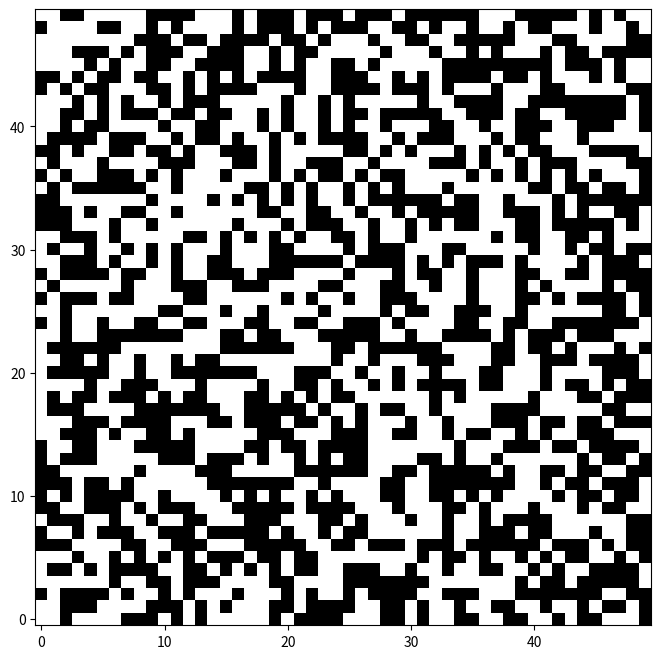

Generate this figure with matplotlib: (Note: this script raises an exception after producing the figure.)
# LatticeBoltzmannDemo.py:  a two-dimensional lattice-Boltzmann "wind tunnel" simulation
# Uses numpy to speed up all array handling.
# Uses matplotlib to plot and animate the curl of the macroscopic velocity field.

# Copyright 2013, Daniel V. Schroeder (Weber State University) 2013

# Permission is hereby granted, free of charge, to any person obtaining a copy of 
# this software and associated data and documentation (the "Software"), to deal in 
# the Software without restriction, including without limitation the rights to 
# use, copy, modify, merge, publish, distribute, sublicense, and/or sell copies 
# of the Software, and to permit persons to whom the Software is furnished to do 
# so, subject to the following conditions:

# The above copyright notice and this permission notice shall be included in all 
# copies or substantial portions of the Software.

# THE SOFTWARE IS PROVIDED "AS IS", WITHOUT WARRANTY OF ANY KIND, EXPRESS OR IMPLIED, 
# INCLUDING BUT NOT LIMITED TO THE WARRANTIES OF MERCHANTABILITY, FITNESS FOR A 
# PARTICULAR PURPOSE AND NONINFRINGEMENT. IN NO EVENT SHALL THE AUTHOR BE LIABLE FOR 
# ANY CLAIM, DAMAGES OR OTHER LIABILITY, WHETHER IN AN ACTION OF CONTRACT, TORT OR 
# OTHERWISE, ARISING FROM, OUT OF OR IN CONNECTION WITH THE SOFTWARE OR THE USE OR 
# OTHER DEALINGS IN THE SOFTWARE.

# Except as contained in this notice, the name of the author shall not be used in 
# advertising or otherwise to promote the sale, use or other dealings in this 
# Software without prior written authorization.

# Credits:
# The "wind tunnel" entry/exit conditions are inspired by Graham Pullan's code
# (http://www.many-core.group.cam.ac.uk/projects/LBdemo.shtml).  Additional inspiration from 
# Thomas Pohl's applet (http://thomas-pohl.info/work/lba.html).  Other portions of code are based 
# on Wagner (http://www.ndsu.edu/physics/people/faculty/wagner/lattice_boltzmann_codes/) and
# Gonsalves (http://www.physics.buffalo.edu/phy411-506-2004/index.html; code adapted from Succi,
# http://global.oup.com/academic/product/the-lattice-boltzmann-equation-9780199679249).

# For related materials see http://physics.weber.edu/schroeder/fluids

import numpy as np
import time, matplotlib.pyplot, matplotlib.animation

def initialize_random_lattice(Nx, Ny):
    lattice = (2.0*np.random.randint(2, size=Nx*Ny)-1.0).reshape(Ny,Nx)
    return lattice

# Define constants:
Nx = 50						# lattice dimensions
Ny = 50
N_equilibrium=2000
N_sampling=2000
T=0.01
Jx=1
Jy=1
h=0

lattice=initialize_random_lattice(Nx,Ny)

def totalEnergy(lattice, Jx, Jy, h):
    #Calculates total energy and total magnetization of a lattice configuration
    #lattice is an Nx x Ny shaped array consisting solely of -1s and 1s (spin down and spin up)
    #Jx is the coupling constant in the x direction
    #Jy is the coupling constant in the y direction
    #h is external magnetic field. Positive value is along the spin up direction
    #Note that x direction is in columns, y direction is in rows
    Nx = len(lattice[0])
    Ny = len(lattice)
    Etot = 0
    spinTot = 0
    for i in np.arange(Nx):
        for j in np.arange(Ny):
            Etot -= lattice[j, i] * (Jx * (lattice[j, i-1] + lattice[j, (i+1)%Nx]) + Jy * (lattice[j-1, i] + lattice[(j+1)%Ny, i]) + h)
            spinTot += lattice[j, i]
    Etot = Etot/2 #Divide by two to account for double counting
    return Etot, spinTot
    
def deltaE(lattice, Jx, Jy, h, x, y):
    #This function calculates the change of energy by flipping the spin at site (x, y)
    Nx = len(lattice[0])
    Ny = len(lattice)
    Ebefore = -lattice[y, x] * (Jx * (lattice[y, x-1] + lattice[y, (x+1)%Nx]) + Jy * (lattice[y-1, x] + lattice[(y+1)%Ny, x]) + h)
    return -2*Ebefore

def MonteCarlo_Sweep(lattice, Jx, Jy, h, T):
    #Makes a trial perturbation on the lattice
    #Based on the energy change of the perturbation, either accepts or rejects the new system
    Nx = len(lattice[0])
    Ny = len(lattice)
    x = np.random.randint(0, Nx)
    y = np.random.randint(0, Ny)
    delE = deltaE(lattice, Jx, Jy, h, x, y)
    if np.random.rand() < np.exp(-delE/T):
        lattice[y, x] = -lattice[y, x]
    return lattice

# Here comes the graphics and animation...
theFig = matplotlib.pyplot.figure(figsize=(16,8))
#fig1=pyplot.subplot
fluidImage = matplotlib.pyplot.imshow(MonteCarlo_Sweep(lattice, Jx,Jy,h,T), origin='lower', norm=matplotlib.pyplot.Normalize(-.1,.1), 
									cmap=matplotlib.pyplot.get_cmap('Greys'), interpolation='none')
		# See http://www.loria.fr/~rougier/teaching/matplotlib/#colormaps for other cmap options
#bImageArray = np.zeros((Nx, Ny, 4), np.uint8)	# an RGBA image							# set alpha=255 only at barrier sites
#barrierImage = matplotlib.pyplot.imshow(bImageArray, origin='lower', interpolation='none')

# Function called for each successive animation frame:
startTime = time.clock()
#frameList = open('frameList.txt','w')		# file containing list of images (to make movie)
def nextFrame(arg):							# (arg is the frame number, which we don't need)
	global startTime
	fluidImage.set_array(MonteCarlo_Sweep(lattice, Jx,Jy,h,T))
	return (fluidImage)		# return the figure elements to redraw

animate = matplotlib.animation.FuncAnimation(theFig, nextFrame, interval=1, blit=False)
matplotlib.pyplot.show()
